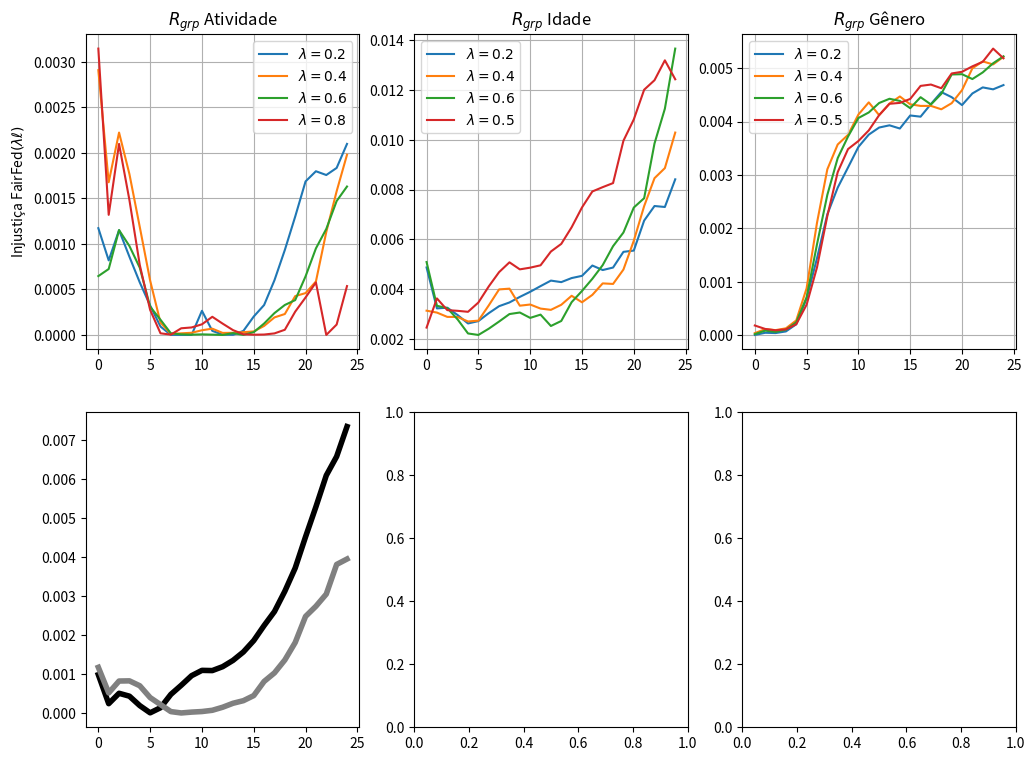

Write the Python code that produced this figure. (Note: this script raises an exception after producing the figure.)
import matplotlib.pyplot as plt

# --------------------------------------------------------------------------------------------
# ACTIVITY
# --------------------------------------------------------------------------------------------

data_rgrp_activity_FedAvg = {
    "Round": list(range(0, 25)),
    "RgrpActivity": [
        0.000981994, 0.000238225, 0.000504384, 0.000430394, 0.000188408, 3.596e-06, 
        0.000134395, 0.000476567, 0.000709533, 0.000955670, 0.001092158, 0.001086757, 
        0.001186913, 0.001348532, 0.001563960, 0.001856400, 0.002241598, 0.002600655, 
        0.003121024, 0.003715837, 0.004516703, 0.005286370, 0.006090524, 0.006575472, 
        0.007342683
    ]
}

data_rgrp_activity_FedCustom_LossIndv_1 = {
    "Round": list(range(0, 25)),
    "RgrpActivity": [
        0.0011698991734045998, 0.0005148917765061605, 0.0008186685802843363,
        0.0008232555993309331, 0.000697459790088156, 0.00039425271286045534,
        0.00021460111504884686, 3.485715398428136e-05, 9.011617013778512e-08,
        2.198202586376329e-05, 3.6594912445861085e-05, 6.858713430245251e-05,
        0.000146783525227718, 0.0002486074247271209, 0.0003151238640723636,
        0.00044570138544323186, 0.000808403325889475, 0.0010276921959405428,
        0.001358176176970163, 0.0018058796217794285, 0.002475675182856839,
        0.00273576612073415, 0.003048124009399346, 0.0038082490531917493,
        0.0039469727573896876
    ]
}

# ----------------------------------------------------------
# ACTIVITY
# ----------------------------------------------------------

data_rgrp_activity_FedCustom_LossGroup_Activity_6_lambda02 = {
    "Round": list(range(0, 25)),
    "RgrpActivity": [
        0.0011739426727739135,
        0.0008199925256133929,
        0.0011516880525488178,
        0.0008602292514148992,
        0.0005775583995791521,
        0.0003236640459471302,
        9.279024973768261e-05,
        1.1703724515403816e-06,
        1.2697687472961946e-06,
        7.124924679677176e-07,
        0.00026588258377828017,
        4.537020613795936e-05,
        4.012933795134207e-06,
        2.5810917409570416e-06,
        4.507254211474457e-05,
        0.00020297025544703594,
        0.00032938354297544156,
        0.0006021246162330729,
        0.0009344056351028454,
        0.001301030690002901,
        0.0016877088010152418,
        0.0017995291033456268,
        0.0017580477948850757,
        0.0018358993419040914,
        0.00209981056639253
    ]
}

data_rgrp_activity_FedCustom_LossGroup_Activity_6_lambda04 = {
    "Round": list(range(0, 25)),
    "RgrpActivity": [
        0.0029104041118691885,
        0.0016786344794314557,
        0.002224570594324117,
        0.0017683213699183544,
        0.0011866903730847062,
        0.0005980039964294274,
        0.00013540365165747427,
        1.235508028208028e-05,
        1.836092555668533e-05,
        2.429624913462212e-05,
        5.212733270040379e-05,
        6.95941543702419e-05,
        2.2838734905887637e-05,
        2.3777430969101612e-05,
        3.1185113994696834e-05,
        3.911910189391585e-05,
        9.955864458740775e-05,
        0.0001933500577932386,
        0.00023051517409734858,
        0.0004274335499150483,
        0.00046033537769648864,
        0.0005878599953294276,
        0.0011314655821623469,
        0.0015790702777448871,
        0.0019807443067018623
    ]
}

data_rgrp_activity_FedCustom_LossGroup_Activity_6_lambda06 = {
    "Round": list(range(0, 25)),
    "RgrpActivity": [
        0.0006473820026011792,
        0.0007250384879783965,
        0.0011530147384208817,
        0.0009778236228822057,
        0.0007394233989478103,
        0.00031139703219935694,
        0.00016749740502365195,
        1.8517283636747562e-05,
        7.216325600941157e-06,
        3.506796538097559e-06,
        6.940371851167935e-06,
        3.890424017244381e-06,
        4.006143196813325e-07,
        2.0679513801231256e-05,
        1.503143250076451e-06,
        3.1170406734918e-05,
        0.00012611341414943132,
        0.0002408354925238965,
        0.00032985312678357297,
        0.00038328610721157,
        0.0006444683798636293,
        0.0009515131754982997,
        0.00116544120416833,
        0.0014718905851514759,
        0.001631452876931395
    ]
}

data_rgrp_activity_FedCustom_LossGroup_Activity_6_lambda08 = {
    "Round": list(range(0, 25)),
    "RgrpActivity": [
        0.003147292949156337,
        0.0013203780827201873,
        0.002099850596246432,
        0.0014831493441206812,
        0.0007689603512684575,
        0.00027568663412273525,
        1.848122504239485e-05,
        3.98127410864265e-06,
        7.375415763321772e-05,
        8.288656262619698e-05,
        0.00011742833085325597,
        0.000200113699360484,
        0.0001248326940876422,
        5.3469714983391386e-05,
        8.023327470162072e-06,
        3.045396651573553e-06,
        5.067201924497569e-06,
        1.751001724914203e-05,
        5.746414092760763e-05,
        0.00025624585664866715,
        0.00041237494784663453,
        0.0005773194985827422,
        4.926369716381427e-07,
        0.00011468082509425574,
        0.000537609631025893
    ]
}

# --------------------------------------------------------------------------------------------
# AGE
# --------------------------------------------------------------------------------------------

data_rgrp_age_FedAvg = {
    "Round": list(range(0, 25)),
    "RgrpAge": [
        0.003396680190163166, 0.003883012178654958, 0.0032389046429972, 0.0033415192432913977,
        0.003622837286258953, 0.004139421103580343, 0.004522999975863927, 0.004788569180378254,
        0.004456227536866096, 0.004230801833006068, 0.0039457243582087425, 0.003498848430346345,
        0.003322188539265435, 0.0033420332522783544, 0.0036406929257304195, 0.003894552862944088,
        0.004579852897645133, 0.005006362570400268, 0.005874461016865226, 0.006780175495069189,
        0.00815280980914856, 0.00949522482741473, 0.010576392752614999, 0.01133786831348063,
        0.01261870780876268
    ]
}

data_rgrp_age_FedCustom_LossIndv_1 = {
    "Round": list(range(0, 25)),
    "RgrpAge": [
        0.005912506820534706, 0.003073166373558555, 0.003097711257154529, 0.00286073641894067,
        0.002621790976439309, 0.0028610084811265743, 0.003015631318371458, 0.00288081576487909,
        0.002995256235253379, 0.002972319533614698, 0.002504690112070268, 0.0029844098543426035,
        0.003372363008960521, 0.0032733418592714057, 0.003199829449722961, 0.0032827285007157566,
        0.0032537712211573137, 0.0032520801066814784, 0.003505223318393104, 0.003270328121347609,
        0.003625432249071795, 0.004142360390570589, 0.0047210568796299136, 0.006794375142722077,
        0.007868224085704733
    ]
}

# ----------------------------------------------------------------------------------------------

data_rgrp_age_FedCustom_LossGroup_Age_5_lambda02 = {
    "Round": list(range(0, 25)),
    "RgrpAge": [
        0.004869781258222754,
        0.003224568118121713,
        0.003252479498553004,
        0.0029558525352419143,
        0.002618874038507807,
        0.0027139568792032285,
        0.003032154034587249,
        0.003313714258490185,
        0.003463109514622426,
        0.003686705631901381,
        0.00389158234614902,
        0.004119712909406418,
        0.004341326748887144,
        0.004280486310001536,
        0.004443465769938289,
        0.004532107736454386,
        0.004947036889481905,
        0.004765754274755405,
        0.0048660808228034435,
        0.005497102779649128,
        0.0055478269123866285,
        0.006753102490869132,
        0.007338751081681674,
        0.007299856512772577,
        0.008411652290922025
    ]
}

data_rgrp_age_FedCustom_LossGroup_Age_5_lambda04 = {
    "Round": list(range(0, 25)),
    "RgrpAge": [
        0.0031327718580779216,
        0.003056525134848171,
        0.0028831829179018767,
        0.002879177154039986,
        0.002698154237372874,
        0.0027330447735020966,
        0.003343699272890336,
        0.003987892986464186,
        0.004018034737899608,
        0.0033331772437913175,
        0.0033804011236639488,
        0.0032169972304443776,
        0.003166267947974453,
        0.003369672602985161,
        0.003731338253449194,
        0.0034699351126526554,
        0.003767887162744631,
        0.004229727516677863,
        0.004207342460693003,
        0.0047853701822530665,
        0.005943800488027677,
        0.007334318247828798,
        0.008457454777101204,
        0.008861970263195526,
        0.010290315161156815
    ]
}

data_rgrp_age_FedCustom_LossGroup_Age_5_lambda06 = {
    "Round": list(range(0, 25)),
    "RgrpAge": [
        0.0050874279329356726,
        0.003329400240557951,
        0.003235540756687103,
        0.00278000997225262,
        0.0022172033876549017,
        0.002157080921522234,
        0.002407768107907079,
        0.0026966518323127625,
        0.0029971788747351316,
        0.003059203474598462,
        0.0028429606662470123,
        0.0029740742183376576,
        0.0025174076725956716,
        0.0027195522885666836,
        0.0034745406345179056,
        0.003925534475963425,
        0.00441417520699822,
        0.004964237973090547,
        0.005725028121458515,
        0.006273597161578448,
        0.007277076402660141,
        0.007653661973155485,
        0.009853386763405303,
        0.01124883647955331,
        0.013664813826749117
    ]
}

data_rgrp_age_FedCustom_LossGroup_Age_5_lambda08 = {
    "Round": list(range(0, 25)),
    "RgrpAge": [
        0.00245408126840185,
        0.0036252348315510712,
        0.003154863097768076,
        0.003127002795346421,
        0.0030872974289349814,
        0.0034606730763469744,
        0.0041067513202614975,
        0.004682706795956296,
        0.005076001135333267,
        0.0047932285078496955,
        0.004861483990839149,
        0.0049561872306277625,
        0.0055098700844977075,
        0.005816828978584411,
        0.0064841376579586815,
        0.007281201830142271,
        0.00792319720122246,
        0.00809732094359711,
        0.008260042686555787,
        0.009961281480839227,
        0.010817905339166739,
        0.012012039458540184,
        0.012394178066277359,
        0.01319322598691068,
        0.012431509475529226
    ]
}

# --------------------------------------------------------------------------------------------
# GENDER
# --------------------------------------------------------------------------------------------

data_rgrp_gender_FedAvg = {
    "Round": list(range(0, 25)),
    "RgrpGender": [
        9.397063480712154e-06, 0.00011157218949126447, 9.237918987625983e-05,
        0.00014352278971081062, 0.0003522343985122164, 0.0009535613011653596,
        0.0019080660155489262, 0.002795715597991636, 0.0032714259606517037,
        0.003623772023767946, 0.0038196499454164674, 0.003894675006253828,
        0.004022432153619671, 0.0041265755501611896, 0.004310232896247013,
        0.004463462327632563, 0.004678649806906887, 0.004812439461045543,
        0.005033356209199691, 0.005271751011226215, 0.005487030656152258,
        0.005711045445990997, 0.00594851243309673, 0.006055974434200194,
        0.006204165879392306
    ]
}

data_rgrp_gender_FedCustom_LossIndv_1 = {
    "Round": list(range(0, 25)),
    "RgrpGender": [
        0.00016015674896542085, 0.00012263839561017624, 0.00010529540603191007,
        0.0001052042521561723, 0.00018970525134196902, 0.0007288740651781086,
        0.001571439000092188, 0.0024768152288928806, 0.0032309027906503064,
        0.0038511845444832737, 0.003920962058145772, 0.004122534601099043,
        0.0042568344895884715, 0.004189703859674789, 0.004200090405843557,
        0.004350097068436293, 0.004500273389285503, 0.004610796228511668,
        0.004566356484291754, 0.0048536409288234125, 0.004932506599383982,
        0.005401031036894816, 0.005514776233964558, 0.005879408737278133,
        0.005923453769964269
    ]
}

data_rgrp_gender_FedCustom_LossGroup_Gender_5_lambda02 = {
    "Round": list(range(0, 25)),
    "RgrpGender": [
        3.894942535953162e-06,
        4.5200206136698213e-05,
        3.931055968004336e-05,
        6.998598203393411e-05,
        0.00020439803113523927,
        0.0006885098766327032,
        0.0014382098004930752,
        0.002264786742747226,
        0.0027634636896990052,
        0.0031422499897722526,
        0.0035262044682633376,
        0.003756547565766251,
        0.0038892193244131844,
        0.003930880687088277,
        0.0038708193297802675,
        0.004115072645253886,
        0.004092877815938549,
        0.0043295801536928705,
        0.004553694238940307,
        0.004457833348324907,
        0.004310093967993174,
        0.004527771778146969,
        0.0046411271520717945,
        0.004604869673788911,
        0.004684601986915232
    ]
}

data_rgrp_gender_FedCustom_LossGroup_Gender_5_lambda04 = {
    "Round": list(range(0, 25)),
    "RgrpGender": [
        3.8455167711272716e-05,
        0.00011302352760805422,
        9.447686387491452e-05,
        0.00012795110297223041,
        0.0002762314838190943,
        0.0008778622607708648,
        0.0021023946746065486,
        0.0031071040777312054,
        0.003571665241420353,
        0.003752692277059012,
        0.004132944153886296,
        0.00436068433784436,
        0.0041212713885437555,
        0.004338632590238923,
        0.00447117183532329,
        0.004324720257181299,
        0.004294173112008783,
        0.004294857060525351,
        0.0042310688738183885,
        0.00434524282612856,
        0.0045897434393252215,
        0.004998810481756624,
        0.005128285879053,
        0.005071001956671696,
        0.005214374515790605
    ]
}

data_rgrp_gender_FedCustom_LossGroup_Gender_5_lambda06 = {
    "Round": list(range(0, 25)),
    "RgrpGender": [
        1.910021035883497e-05,
        8.504462088377848e-05,
        6.142383564044124e-05,
        0.00010210846441178094,
        0.00024212436599451928,
        0.0007084304053935744,
        0.0016998417359465777,
        0.0026284026373428783,
        0.003315992182887267,
        0.0037214702280199234,
        0.004067811872135977,
        0.004171769991098607,
        0.004349078831797829,
        0.004428033295781578,
        0.004387710965249071,
        0.004251784151555734,
        0.004457637512955467,
        0.004321147015135862,
        0.004520134959942035,
        0.004883303039362658,
        0.004888306457958423,
        0.0047975888992868535,
        0.004922078394788333,
        0.005093037772731257,
        0.00522280028179911
    ]
}

data_rgrp_gender_FedCustom_LossGroup_Gender_5_lambda08 = {
    "Round": list(range(0, 25)),
    "RgrpGender": [
        0.00018108920246030118,
        0.00011653626835982814,
        9.104550135993761e-05,
        0.00010850598477471665,
        0.00020433840432419208,
        0.0005709846027879857,
        0.001267614232811094,
        0.0022328089392039626,
        0.0030534251833309383,
        0.003485991971465985,
        0.003636986022798684,
        0.0038355450672285835,
        0.004121513820882061,
        0.004334062573125132,
        0.004351061165381517,
        0.004425035638803476,
        0.004669312365791415,
        0.004694733482868916,
        0.004625203853817848,
        0.004902155995169172,
        0.004933270849280415,
        0.005035537897085019,
        0.005120865364542341,
        0.0053679828472150744,
        0.005186087057468919
    ]
}

# --------------------------------------------------------------------------------------------


import matplotlib.pyplot as plt

# Criação da figura e dos subplots
fig, ((ax1, ax2, ax3), (ax4, ax5, ax6)) = plt.subplots(2, 3, figsize=(12, 9))

# Subplot 1
ax1.plot(data_rgrp_activity_FedCustom_LossGroup_Activity_6_lambda02["Round"], data_rgrp_activity_FedCustom_LossGroup_Activity_6_lambda02["RgrpActivity"], label=r"$\lambda = 0.2$", linestyle='-')
ax1.plot(data_rgrp_activity_FedCustom_LossGroup_Activity_6_lambda04["Round"], data_rgrp_activity_FedCustom_LossGroup_Activity_6_lambda04["RgrpActivity"], label=r"$\lambda = 0.4$", linestyle='-')
ax1.plot(data_rgrp_activity_FedCustom_LossGroup_Activity_6_lambda06["Round"], data_rgrp_activity_FedCustom_LossGroup_Activity_6_lambda06["RgrpActivity"], label=r"$\lambda = 0.6$", linestyle='-')
ax1.plot(data_rgrp_activity_FedCustom_LossGroup_Activity_6_lambda08["Round"], data_rgrp_activity_FedCustom_LossGroup_Activity_6_lambda08["RgrpActivity"], label=r"$\lambda = 0.8$", linestyle='-')

# ax1.set_xlabel("Round")
ax1.set_ylabel(r"Injustiça FairFed$(\lambda\ell)$")


ax1.set_title(r"$R_{grp}$ Atividade")
ax1.legend()
ax1.grid(True)

# Subplot 2
ax2.plot(data_rgrp_age_FedCustom_LossGroup_Age_5_lambda02["Round"], data_rgrp_age_FedCustom_LossGroup_Age_5_lambda02["RgrpAge"], label=r"$\lambda = 0.2$", linestyle='-')
ax2.plot(data_rgrp_age_FedCustom_LossGroup_Age_5_lambda04["Round"], data_rgrp_age_FedCustom_LossGroup_Age_5_lambda04["RgrpAge"], label=r"$\lambda = 0.4$", linestyle='-')
ax2.plot(data_rgrp_age_FedCustom_LossGroup_Age_5_lambda06["Round"], data_rgrp_age_FedCustom_LossGroup_Age_5_lambda06["RgrpAge"], label=r"$\lambda = 0.6$", linestyle='-')
ax2.plot(data_rgrp_age_FedCustom_LossGroup_Age_5_lambda08["Round"], data_rgrp_age_FedCustom_LossGroup_Age_5_lambda08["RgrpAge"], label=r"$\lambda = 0.5$", linestyle='-')

# ax2.set_xlabel("Round")
# ax2.set_ylabel(r"$R_{grp} Idade$")
ax2.set_title(r"$R_{grp}$ Idade")
ax2.legend()
ax2.grid(True)


# Subplot 3
ax3.plot(data_rgrp_gender_FedCustom_LossGroup_Gender_5_lambda02["Round"], data_rgrp_gender_FedCustom_LossGroup_Gender_5_lambda02["RgrpGender"], label=r"$\lambda = 0.2$", linestyle='-')
ax3.plot(data_rgrp_gender_FedCustom_LossGroup_Gender_5_lambda04["Round"], data_rgrp_gender_FedCustom_LossGroup_Gender_5_lambda04["RgrpGender"], label=r"$\lambda = 0.4$", linestyle='-')
ax3.plot(data_rgrp_gender_FedCustom_LossGroup_Gender_5_lambda06["Round"], data_rgrp_gender_FedCustom_LossGroup_Gender_5_lambda06["RgrpGender"], label=r"$\lambda = 0.6$", linestyle='-')
ax3.plot(data_rgrp_gender_FedCustom_LossGroup_Gender_5_lambda08["Round"], data_rgrp_gender_FedCustom_LossGroup_Gender_5_lambda08["RgrpGender"], label=r"$\lambda = 0.5$", linestyle='-')

# ax3.set_xlabel("Round")
# ax3.set_ylabel(r"$R_{grp} Gênero$")
ax3.set_title(r"$R_{grp}$ Gênero")
ax3.legend()
ax3.grid(True)


# Subplot 4
ax4.plot(data_rgrp_activity_FedAvg["Round"], data_rgrp_activity_FedAvg["RgrpActivity"], label=r"FedAvg", linestyle='-', linewidth=4, color = 'black')
ax4.plot(data_rgrp_activity_FedCustom_LossIndv_1["Round"], data_rgrp_activity_FedCustom_LossIndv_1["RgrpActivity"], label=r"Fed($\ell$)", linestyle='-', linewidth=4, color = 'gray')
ax4.plot(data_rgrp_activity_FedCustom_LossGroup_Activity_6_lambda05["Round"], data_rgrp_activity_FedCustom_LossGroup_Activity_6_lambda05["RgrpActivity"], label=r"FairFed$(\lambda=0.5)$", linestyle='-', color = 'purple')

ax4.set_xlabel("Round")
ax4.set_ylabel(r"Injustiça FedAvg $vs$ FairFed$(\lambda\ell)$")
# ax4.set_title(r"$R_{grp}$ Atividade")
ax4.legend()
ax4.grid(True)


# Subplot 5
ax5.plot(data_rgrp_age_FedAvg["Round"], data_rgrp_age_FedAvg["RgrpAge"], label=r"FedAvg", linestyle='-', linewidth=4, color = 'black')
ax5.plot(data_rgrp_age_FedCustom_LossIndv_1["Round"], data_rgrp_age_FedCustom_LossIndv_1["RgrpAge"], label=r"Fed($\ell$)", linestyle='-', linewidth=4, color = 'gray')
ax5.plot(data_rgrp_age_FedCustom_LossGroup_Activity_5_lambda01["Round"], data_rgrp_age_FedCustom_LossGroup_Activity_5_lambda01["RgrpAge"], label=r"FairFed$(\lambda=0.1)$", linestyle='-')

ax5.set_xlabel("Round")
# ax5.set_ylabel(r"$R_{grp} Idade$")
# ax5.set_title(r"$R_{grp}$ Idade")
ax5.legend()
ax5.grid(True)

# Subplot 6
ax6.plot(data_rgrp_gender_FedAvg["Round"], data_rgrp_gender_FedAvg["RgrpGender"], label=r"FedAvg", linestyle='-', linewidth=4, color = 'black')
ax6.plot(data_rgrp_gender_FedCustom_LossIndv_1["Round"], data_rgrp_gender_FedCustom_LossIndv_1["RgrpGender"], label=r"Fed($\ell$)", linestyle='-', linewidth=4, color = 'gray')
ax6.plot(data_rgrp_gender_FedCustom_LossGroup_Gender_5_lambda01["Round"], data_rgrp_gender_FedCustom_LossGroup_Gender_5_lambda01["RgrpGender"], label=r"FairFed$(\lambda=0.1)$", linestyle='-')

ax6.set_xlabel("Round")
# ax6.set_ylabel(r"$R_{grp} Gênero$")
# ax6.set_title(r"$R_{grp}$ Gênero")
ax6.legend()
ax6.grid(True)

plt.subplots_adjust(hspace=0.8, wspace=0.5)

# Ajustar espaçamento entre subplots
plt.tight_layout()
plt.show()
